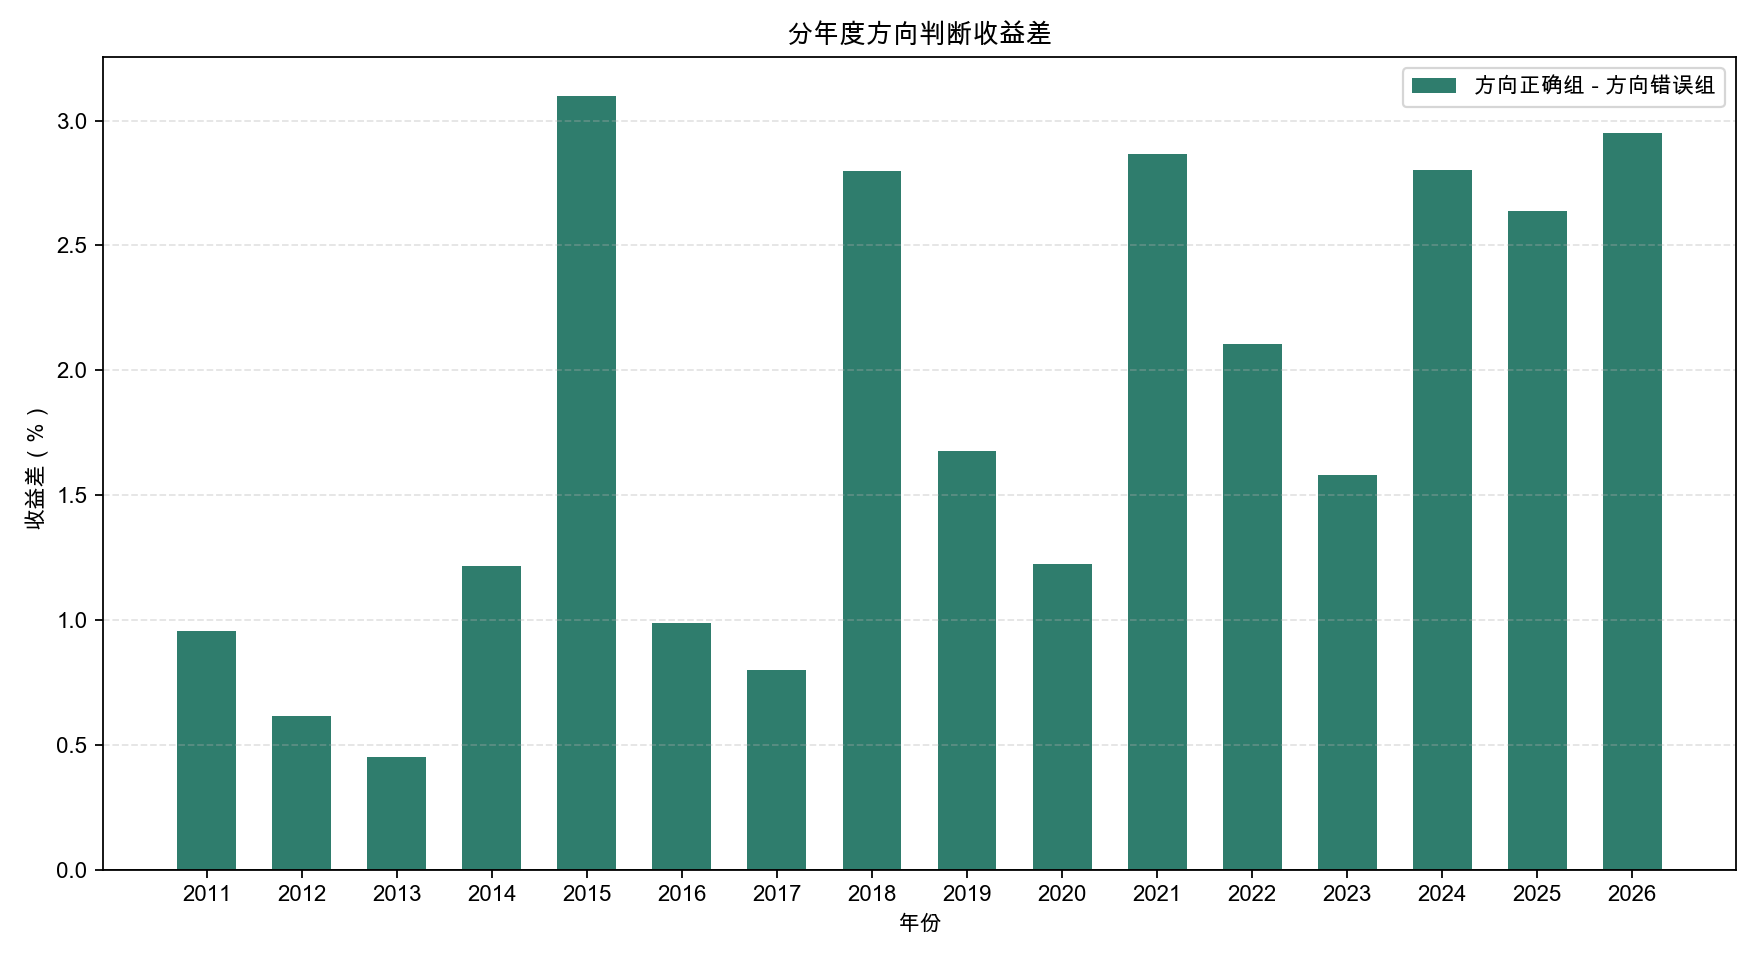

Source data for this figure (header and first rows):
year, correct_group_return, wrong_group_return, return_diff, benchmark_5050_return, benchmark_minus_wrong, period_count, correct_group_annual_return, wrong_group_annual_return, benchmark_5050_annual_return
2011, -0.01818, -0.02773, 0.009553, -0.02828, -0.0005451, 10, -0.1765, -0.254, -0.2584
2012, -0.001484, -0.007642, 0.006157, -0.0007989, 0.006843, 12, -0.02274, -0.09307, -0.01399
2013, 0.02486, 0.02035, 0.004506, 0.01406, -0.006293, 12, 0.3289, 0.2544, 0.1531
2014, 0.02892, 0.01675, 0.01217, 0.02679, 0.01004, 13, 0.4356, 0.231, 0.3816
2015, 0.05385, 0.02286, 0.03099, 0.02339, 0.0005234, 11, 0.6155, 0.1485, 0.1785
2016, 0.003874, -0.006023, 0.009897, -0.002829, 0.003194, 12, 0.02926, -0.0866, -0.04659
2017, 0.01111, 0.003107, 0.008003, 0.006536, 0.003429, 13, 0.1497, 0.03465, 0.0835
2018, -0.00764, -0.03563, 0.02799, -0.02261, 0.01302, 12, -0.09821, -0.3598, -0.2486
2019, 0.03828, 0.02152, 0.01677, 0.02177, 0.000251, 12, 0.5354, 0.2661, 0.2592
2020, 0.04254, 0.03029, 0.01226, 0.02292, -0.007365, 11, 0.5419, 0.3593, 0.255
2021, 0.01988, -0.008807, 0.02868, 0.003416, 0.01222, 13, 0.2728, -0.1248, 0.03892
2022, -0.009514, -0.03055, 0.02103, -0.01629, 0.01426, 12, -0.1162, -0.3171, -0.1854
2023, -0.002606, -0.01841, 0.0158, -0.01322, 0.005186, 12, -0.03796, -0.2064, -0.1514
2024, 0.008152, -0.01989, 0.02804, 0.01375, 0.03364, 12, 0.0852, -0.2244, 0.1452
2025, 0.03271, 0.006325, 0.02638, 0.01469, 0.008367, 12, 0.4553, 0.07004, 0.1851
2026, 0.07074, 0.04124, 0.0295, 0.03434, -0.006908, 2, 0.1432, 0.08291, 0.06942
